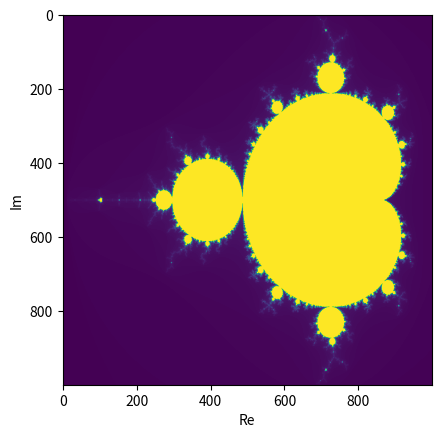

Generate this figure with matplotlib:
import numpy as np
import matplotlib.pyplot as plt


# This is a helper function that calculates the colour value (0 -> 255)
def mandelbrot_calc(Re, Im, end):
    C = complex(Re, Im)  # Create a complex number using: Re - real part / Im - imaginary part
    z = 0  # First iteration is always = 0

    for i in range(end):
        z = z * z + C  # Calculate the next z
        if (z.real * z.real + z.imag * z.imag) >= 4:  # Check if it diverges
            return i

    return end


# This is basically the resolution of the image
width = 1000
height = 1000

x = np.linspace(-2.025, 0.6, width)  # Creates an array containing the coordinate vector of the x-axis
y = np.linspace(-1.125, 1.125, height)  # Creates an array containing the coordinate vector of the y-axis

XX, YY = np.meshgrid(x, y)  # Creates 2D arrays for the corresponding coordinate vectors
m_func = np.vectorize(mandelbrot_calc)  # With this we can apply the function to each element of a numpy array
result = m_func(XX, YY, 255)  # This maps the function using each element of both arrays and stores the values

# Plotting the figure using the result 2D array
plt.figure(dpi=100)
plt.imshow(result)
plt.xlabel("Re")
plt.ylabel("Im")
plt.show()